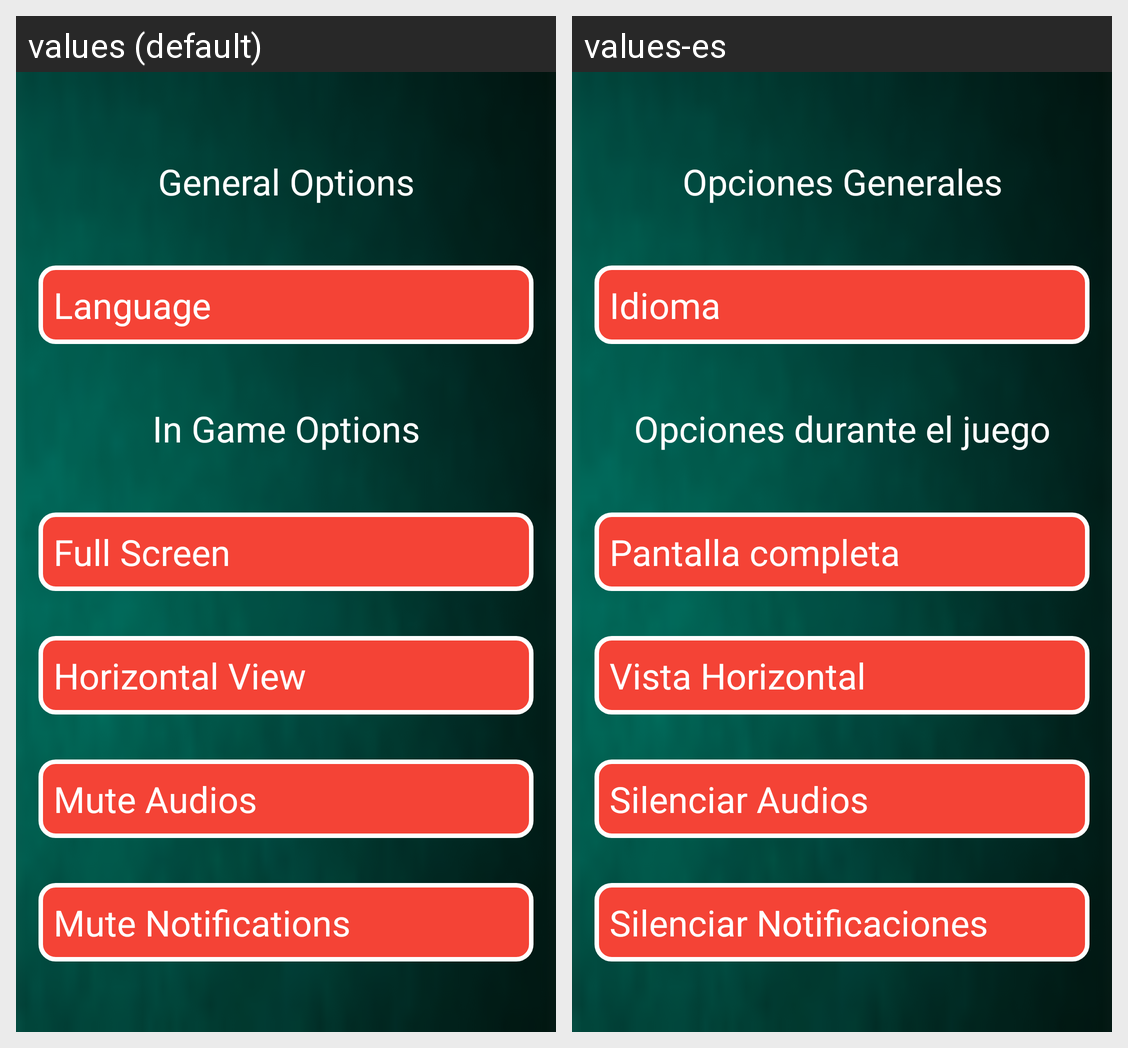

Here is an Android app screen in its default locale and in the app's own translations. Write out the translated-string differences for the strings that appear on this screen.
Android screen res/layout/fragment_settings.xml rendered under 2 locales, left to right: values (default), values-es. Device: Nexus 5 (rendered at 1080×1920; each locale shown at half size, 540×960, under a caption strip naming it); theme BaseAppTheme.
Strings drawn on this screen, with the default value and each locale's value (text and hints the layout hard-codes, and strings that could not be matched under every locale, appear in the picture but are not listed):

general_options
  values: General Options
  values-es: Opciones Generales

language
  values: Language
  values-es: Idioma

in_game_options
  values: In Game Options
  values-es: Opciones durante el juego

full_screen
  values: Full Screen
  values-es: Pantalla completa

landscape
  values: Horizontal View
  values-es: Vista Horizontal

mute_audios
  values: Mute Audios
  values-es: Silenciar Audios

mute_notifications
  values: Mute Notifications
  values-es: Silenciar Notificaciones
